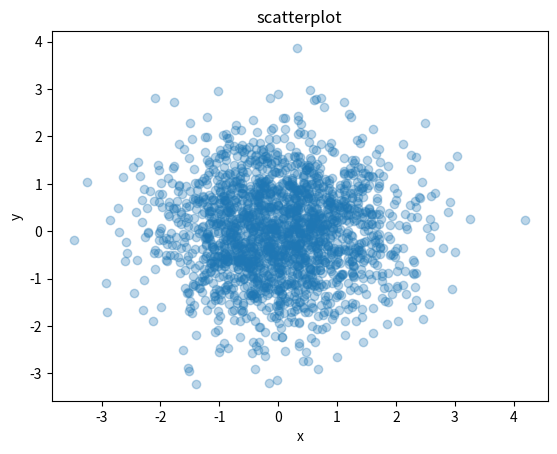

This figure's Python source:
# -*- coding: utf-8 -*-
"""
Created on Thu Oct 08 14:27:04 2015

[redacted]
"""

import numpy as np
import matplotlib.pyplot as plt

x = np.random.normal(size = 2000)
y = np.random.normal(size = 2000)

plt.scatter(x, y, alpha = 0.3)

plt.title("scatterplot")
plt.xlabel("x")
plt.ylabel("y")

plt.show()